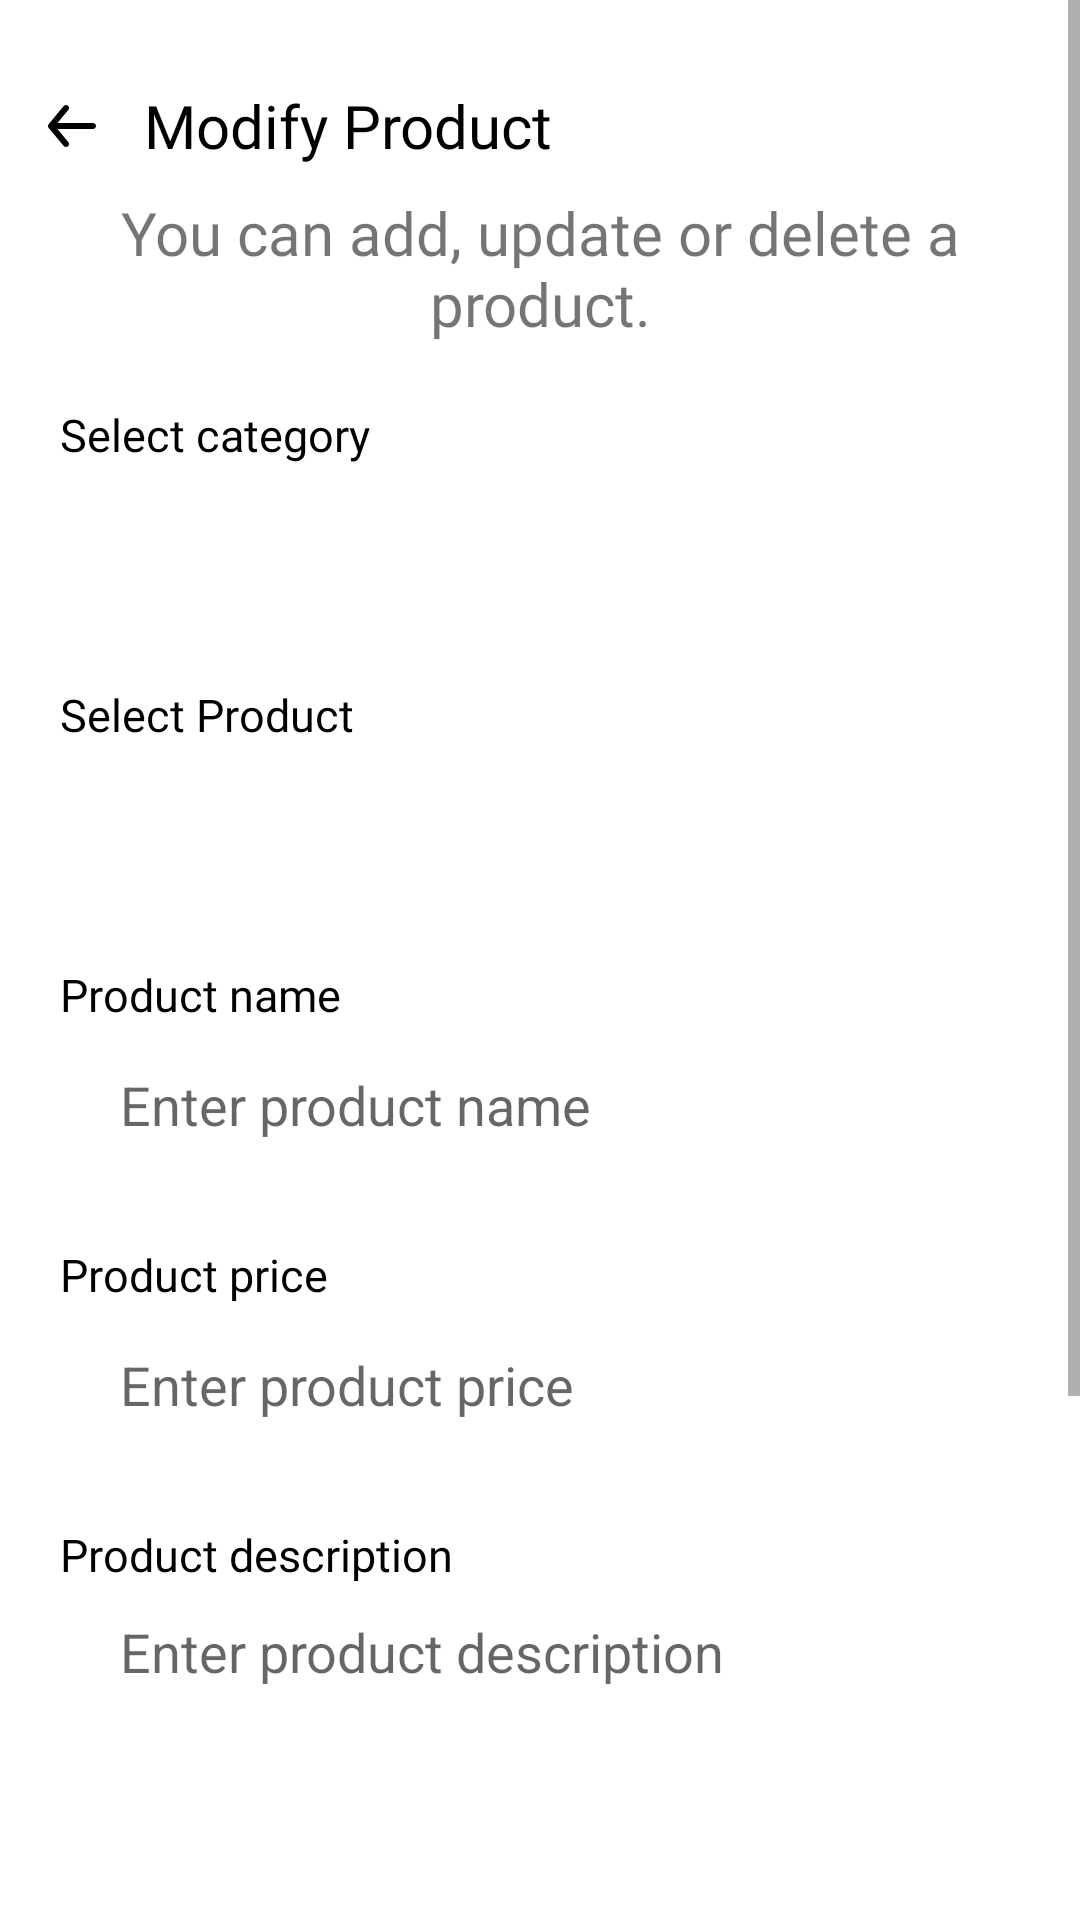

Produce the Android XML layout that renders to this screen, including the resource entries it uses.
<!-- AndroidManifest.xml: application theme Theme.EShop -->
<!-- res/layout/activity_modify_product.xml -->
<?xml version="1.0" encoding="utf-8"?>
<androidx.constraintlayout.widget.ConstraintLayout xmlns:android="http://schemas.android.com/apk/res/android"
    xmlns:app="http://schemas.android.com/apk/res-auto"
    xmlns:tools="http://schemas.android.com/tools"
    android:layout_width="match_parent"
    android:layout_height="match_parent"
    tools:context=".ModifyProductActivity">

    <ScrollView
        android:layout_width="match_parent"
        android:layout_height="match_parent"
        app:layout_constraintBottom_toBottomOf="parent"
        app:layout_constraintEnd_toEndOf="parent"
        app:layout_constraintStart_toStartOf="parent"
        app:layout_constraintTop_toTopOf="parent">

        <LinearLayout
            android:layout_width="match_parent"
            android:layout_height="wrap_content"
            android:orientation="vertical" >
            <LinearLayout
                android:layout_width="match_parent"
                android:layout_height="wrap_content"
                android:orientation="horizontal"
                android:gravity="center_vertical"
                android:layout_marginTop="20dp">

                <ImageButton
                    android:id="@+id/modify_product_back_btn"
                    android:layout_width="wrap_content"
                    android:layout_height="wrap_content"
                    android:backgroundTint="#00000000"
                    app:srcCompat="@drawable/back" />

                <TextView
                    android:layout_width="wrap_content"
                    android:layout_height="wrap_content"
                    android:text="Modify Product"
                    android:textColor="@color/black"
                    android:textSize="20dp"
                    android:fontFamily="@font/poppins_semibold"/>
            </LinearLayout>

            <LinearLayout
                android:layout_width="match_parent"
                android:layout_height="match_parent"
                android:orientation="vertical"
                android:layout_marginHorizontal="20dp">

                <TextView
                    android:layout_width="match_parent"
                    android:layout_height="wrap_content"
                    android:text="You can add, update or delete a product."
                    android:textSize="20dp"
                    android:fontFamily="@font/poppins_regular"
                    android:textAlignment="center"/>
            </LinearLayout>

            <LinearLayout
                android:layout_width="match_parent"
                android:layout_height="match_parent"
                android:orientation="vertical"
                android:layout_marginHorizontal="20dp"
                android:layout_marginTop="20dp">

                <TextView
                    android:layout_width="match_parent"
                    android:layout_height="wrap_content"
                    android:text="Select category"
                    android:textSize="15dp"
                    android:fontFamily="@font/poppins_semibold"
                    android:textColor="@color/black"/>

                <Spinner
                    android:id="@+id/modify_product_droplist_category"
                    android:layout_width="match_parent"
                    android:layout_height="53dp"
                    android:paddingHorizontal="20dp"
                    android:background="@drawable/rounded_textbox" />

            </LinearLayout>
            <LinearLayout
                android:layout_width="match_parent"
                android:layout_height="match_parent"
                android:orientation="vertical"
                android:layout_marginHorizontal="20dp"
                android:layout_marginTop="20dp">

                <TextView
                    android:layout_width="match_parent"
                    android:layout_height="wrap_content"
                    android:text="Select Product"
                    android:textSize="15dp"
                    android:fontFamily="@font/poppins_semibold"
                    android:textColor="@color/black"/>

                <Spinner
                    android:id="@+id/modify_product_droplist_product"
                    android:layout_width="match_parent"
                    android:layout_height="53dp"
                    android:paddingHorizontal="20dp"
                    android:background="@drawable/rounded_textbox" />

            </LinearLayout>
            <LinearLayout
                android:layout_width="match_parent"
                android:layout_height="match_parent"
                android:orientation="vertical"
                android:layout_marginTop="20dp"
                android:layout_marginHorizontal="20dp">

                <TextView
                    android:layout_width="match_parent"
                    android:layout_height="wrap_content"
                    android:text="Product name"
                    android:textSize="15dp"
                    android:fontFamily="@font/poppins_semibold"
                    android:textColor="@color/black"/>

                <EditText
                    android:id="@+id/modify_product_product_name"
                    android:layout_width="match_parent"
                    android:layout_height="53dp"
                    android:paddingHorizontal="20dp"
                    android:hint="Enter product name"
                    android:background="@drawable/rounded_textbox" />
            </LinearLayout>
            <LinearLayout
                android:layout_width="match_parent"
                android:layout_height="match_parent"
                android:orientation="vertical"
                android:layout_marginTop="20dp"
                android:layout_marginHorizontal="20dp">

                <TextView
                    android:layout_width="match_parent"
                    android:layout_height="wrap_content"
                    android:text="Product price"
                    android:textSize="15dp"
                    android:fontFamily="@font/poppins_semibold"
                    android:textColor="@color/black"/>

                <EditText
                    android:id="@+id/modify_product_product_price"
                    android:layout_width="match_parent"
                    android:layout_height="53dp"
                    android:paddingHorizontal="20dp"
                    android:hint="Enter product price"
                    android:background="@drawable/rounded_textbox" />
            </LinearLayout>
            <LinearLayout
                android:layout_width="match_parent"
                android:layout_height="match_parent"
                android:orientation="vertical"
                android:layout_marginTop="20dp"
                android:layout_marginHorizontal="20dp">

                <TextView
                    android:layout_width="match_parent"
                    android:layout_height="wrap_content"
                    android:text="Product description"
                    android:textSize="15dp"
                    android:fontFamily="@font/poppins_semibold"
                    android:textColor="@color/black"/>

                <EditText
                    android:id="@+id/modify_product_product_description"
                    android:layout_width="match_parent"
                    android:layout_height="200dp"
                    android:paddingHorizontal="20dp"
                    android:paddingTop="10dp"
                    android:hint="Enter product description"
                    android:background="@drawable/rounded_textbox"
                    android:gravity="start|top"
                    android:inputType="textMultiLine"  />
            </LinearLayout>

            <LinearLayout
                android:layout_width="match_parent"
                android:layout_height="wrap_content"
                android:gravity="center"
                android:orientation="horizontal"
                app:layout_constraintBottom_toBottomOf="parent"
                app:layout_constraintEnd_toStartOf="@+id/product_view_add_to_cart"
                app:layout_constraintStart_toStartOf="parent"
                app:layout_constraintTop_toTopOf="parent"
                android:layout_marginTop="20dp"
                android:layout_marginHorizontal="20dp">


                <TextView
                    android:layout_width="wrap_content"
                    android:layout_height="wrap_content"
                    android:text="Product Quantity"
                    android:textSize="15dp"
                    android:fontFamily="@font/poppins_semibold"
                    android:textColor="@color/black"/>

                <ImageButton
                        android:id="@+id/modify_product_minus"
                        android:layout_width="wrap_content"
                        android:layout_height="wrap_content"
                        android:layout_weight="1"
                        android:backgroundTint="#00000000"
                        app:srcCompat="@drawable/min" />

                    <TextView
                        android:id="@+id/modify_product_quantity"
                        android:layout_width="wrap_content"
                        android:layout_height="wrap_content"
                        android:text="1"
                        android:textSize="20dp" />

                    <ImageButton
                        android:id="@+id/modify_product_plus"
                        android:layout_width="wrap_content"
                        android:layout_height="wrap_content"
                        android:layout_weight="1"
                        android:backgroundTint="#00000000"
                        app:srcCompat="@drawable/plus" />
            </LinearLayout>

            <LinearLayout
                android:layout_width="wrap_content"
                android:layout_height="match_parent"
                android:orientation="horizontal"
                android:layout_gravity="center_horizontal"
                android:layout_marginTop="20dp">
                <Button
                    android:id="@+id/modify_product_add_btn"
                    android:layout_width="wrap_content"
                    android:layout_height="68dp"
                    android:fontFamily="@font/poppins_regular"
                    android:text="Add"
                    android:textAlignment="center"
                    android:layout_gravity="center"
                    android:textSize="20sp"
                    app:cornerRadius="?attr/listPreferredItemHeightLarge"
                    android:layout_marginRight="10dp"/>
                <Button
                    android:id="@+id/modify_product_update_btn"
                    android:layout_width="wrap_content"
                    android:layout_height="68dp"
                    android:fontFamily="@font/poppins_regular"
                    android:text="Update"
                    android:textAlignment="center"
                    android:layout_gravity="center"
                    android:textSize="20sp"
                    app:cornerRadius="?attr/listPreferredItemHeightLarge"
                    android:layout_marginRight="10dp"
                    android:backgroundTint="#FFC107"/>
                <Button
                    android:id="@+id/modify_product_delete_btn"
                    android:layout_width="wrap_content"
                    android:layout_height="68dp"
                    android:fontFamily="@font/poppins_regular"
                    android:text="Delete"
                    android:textAlignment="center"
                    android:layout_gravity="center"
                    android:textSize="20sp"
                    app:cornerRadius="?attr/listPreferredItemHeightLarge"
                    android:backgroundTint="#F44336" />
            </LinearLayout>

        </LinearLayout>
    </ScrollView>
</androidx.constraintlayout.widget.ConstraintLayout>
<!-- resources referenced by this layout -->
<resources>
  <color name="black">#FF000000</color>
  <!-- drawable back: png bitmap (drawable-hdpi, 404 bytes) -->
  <!-- drawable min: png bitmap (drawable-hdpi, 542 bytes) -->
  <!-- drawable plus: png bitmap (drawable-hdpi, 540 bytes) -->
  <style name="Theme.EShop" parent="Theme.MaterialComponents.DayNight.NoActionBar">
          
          <item name="colorPrimary">@color/purple</item>
          <item name="colorPrimaryVariant">@color/dark_gray</item>
          <item name="colorOnPrimary">@color/white</item>
          
          <item name="colorSecondary">@color/gray</item>
          <item name="colorSecondaryVariant">@color/off_white</item>
          <item name="colorOnSecondary">@color/black</item>
          
          <item name="android:statusBarColor" tools:targetApi="l">?attr/colorPrimaryVariant</item>
          
      </style>
  <color name="purple">#FF7620FF</color>
  <color name="dark_gray">#FF707070</color>
  <color name="white">#FFFFFFFF</color>
  <color name="gray">#FFCECECE</color>
  <color name="off_white">#FFEFEFEF</color>
</resources>
